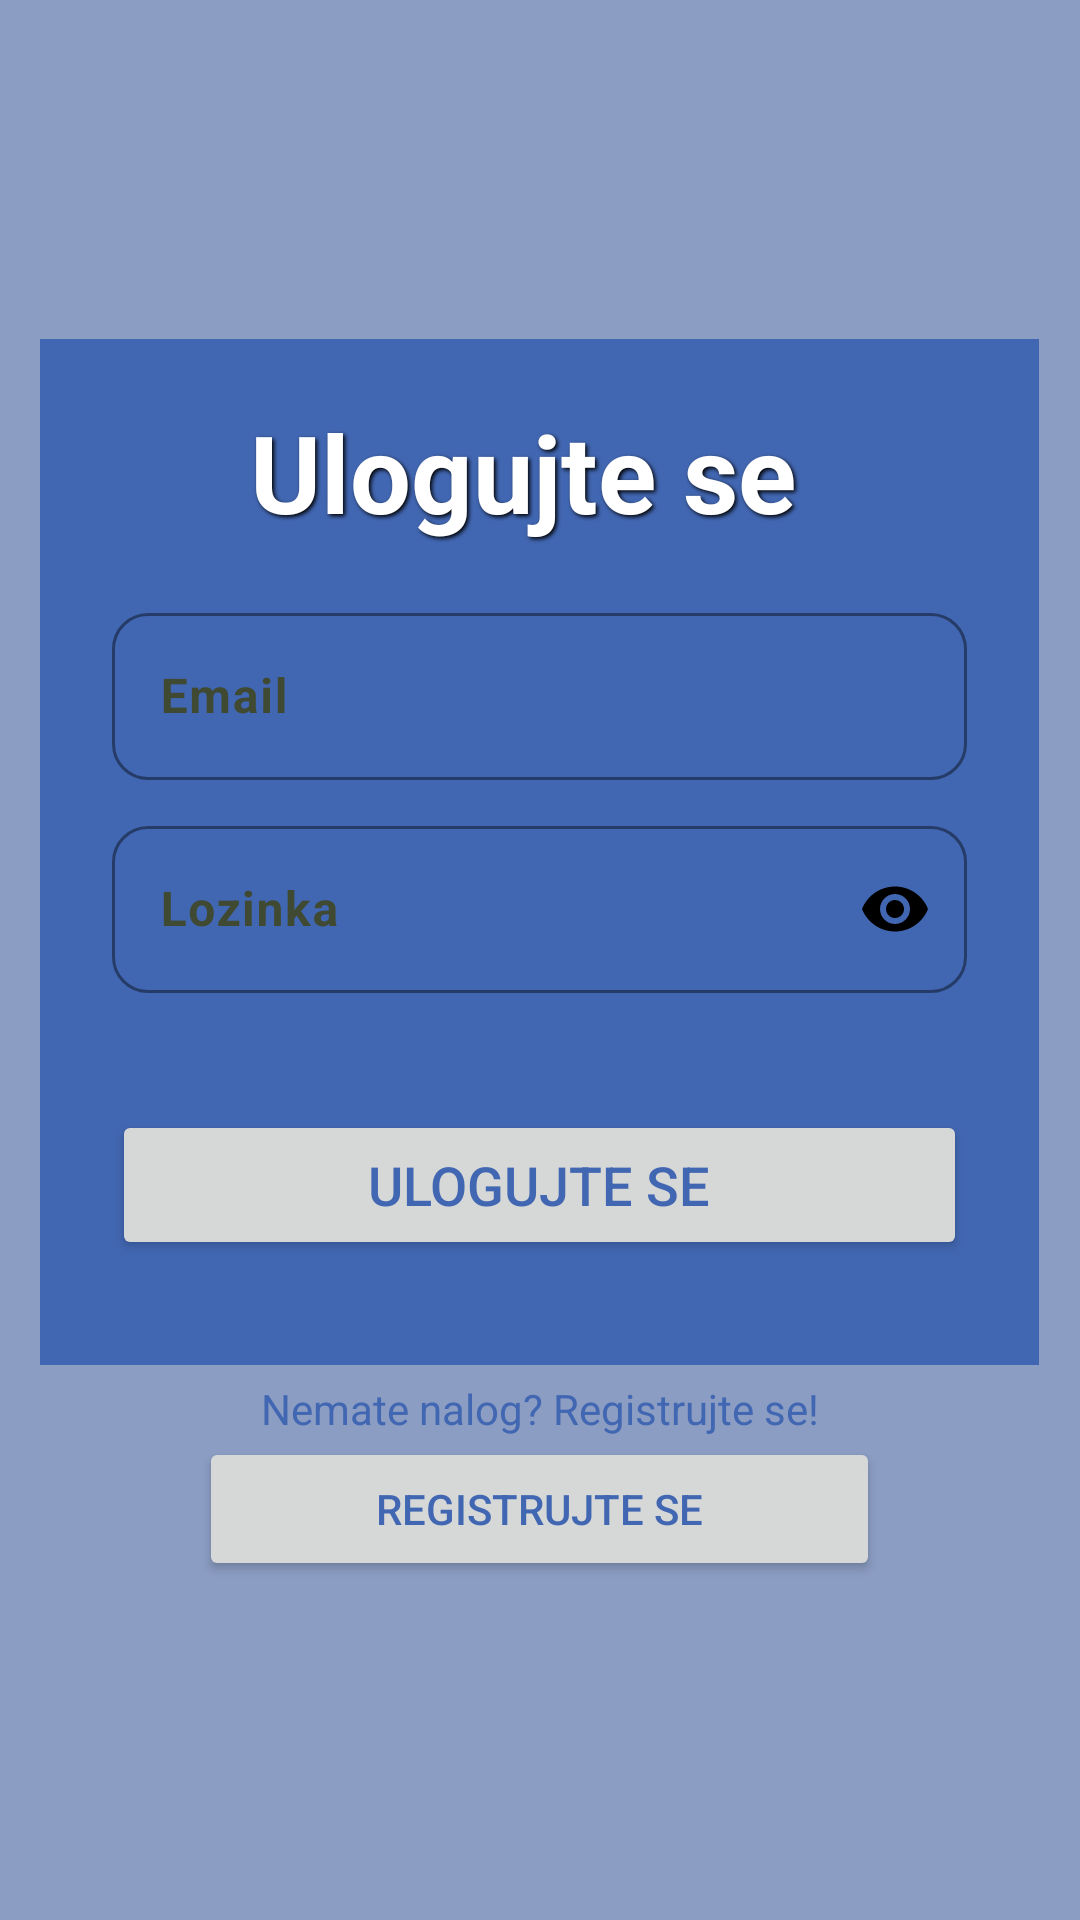

Produce the Android XML layout that renders to this screen, including the resource entries it uses.
<!-- AndroidManifest.xml: application theme Theme.Maturski -->
<!-- res/layout/fragment_login.xml -->
<?xml version="1.0" encoding="utf-8"?>
<LinearLayout xmlns:android="http://schemas.android.com/apk/res/android"
    xmlns:app="http://schemas.android.com/apk/res-auto"
    xmlns:tools="http://schemas.android.com/tools"
    android:layout_width="match_parent"
    android:layout_height="match_parent"
    android:background="@color/facebook_siva"
    android:gravity="center"
    android:orientation="vertical">

    <LinearLayout
        android:layout_width="333dp"
        android:layout_height="wrap_content"
        android:layout_gravity="center_horizontal"
        android:background="@color/plava"
        android:orientation="vertical"
        android:paddingStart="24dp"
        android:paddingTop="10dp"
        android:paddingEnd="24dp"
        android:paddingBottom="25dp">

        <com.google.android.material.textview.MaterialTextView
            android:id="@+id/loginText"
            android:layout_width="274dp"
            android:layout_height="66dp"
            android:layout_marginBottom="10dp"
            android:paddingTop="10dp"
            android:shadowColor="@color/black"
            android:shadowDx="2"
            android:shadowDy="2"
            android:shadowRadius="3"
            android:text="@string/Login"
            android:textAlignment="center"
            android:textColor="@android:color/white"
            android:textSize="36sp"
            android:textStyle="bold" />


        <com.google.android.material.textfield.TextInputLayout
            android:id="@+id/usernameLayout"
            style="@style/Widget.Material3.TextInputLayout.OutlinedBox"
            android:layout_width="match_parent"
            android:layout_height="wrap_content"
            android:hint="@string/Email"
            android:textColorHint="@color/md_theme_secondaryContainer"
            app:boxCornerRadiusBottomEnd="12dp"
            app:boxCornerRadiusBottomStart="12dp"
            app:boxCornerRadiusTopEnd="12dp"
            app:boxCornerRadiusTopStart="12dp"
            app:boxStrokeColor="@color/md_theme_secondaryContainer"
            app:boxStrokeWidth="0.9dp"
            app:boxStrokeWidthFocused="1.5dp"
            app:hintTextColor="@color/md_theme_secondaryContainer">

            <com.google.android.material.textfield.TextInputEditText
                android:id="@+id/email"
                android:layout_width="match_parent"
                android:layout_height="wrap_content"
                android:textColor="@color/black"
                android:textStyle="bold" />
        </com.google.android.material.textfield.TextInputLayout>

        <com.google.android.material.textfield.TextInputLayout
            android:id="@+id/passwordLayout"
            style="@style/Widget.Material3.TextInputLayout.OutlinedBox"
            android:layout_width="match_parent"
            android:layout_height="wrap_content"
            android:layout_marginTop="10dp"
            android:hint="@string/password"
            android:textColorHint="@color/md_theme_secondaryContainer"
            app:boxCornerRadiusBottomEnd="12dp"
            app:boxCornerRadiusBottomStart="12dp"
            app:boxCornerRadiusTopEnd="12dp"
            app:boxCornerRadiusTopStart="12dp"
            app:boxStrokeColor="@color/md_theme_secondaryContainer"
            app:boxStrokeWidth="0.9dp"
            app:boxStrokeWidthFocused="1.5dp"
            app:endIconMode="password_toggle"
            app:endIconTint="@color/black"
            app:hintTextColor="@color/md_theme_secondaryContainer">

            <com.google.android.material.textfield.TextInputEditText
                android:id="@+id/password"
                android:layout_width="match_parent"
                android:layout_height="wrap_content"
                android:inputType="textPassword"
                android:textColor="@color/black"
                android:textStyle="bold" />
        </com.google.android.material.textfield.TextInputLayout>

        <TextView
            android:id="@+id/textView2"
            android:layout_width="match_parent"
            android:layout_height="wrap_content"
            android:text=""
            android:textColor="@color/red" />

        <Button
            android:id="@+id/loginButton"
            android:layout_width="match_parent"
            android:layout_height="50dp"
            android:layout_marginTop="20dp"
            android:layout_marginBottom="10dp"
            android:onClick="login"
            android:text="@string/Login"
            android:textColor="@color/plava"
            android:textSize="18sp"
            app:cornerRadius="20dp" />

    </LinearLayout>

    <TextView
        android:id="@+id/textView"
        android:layout_width="match_parent"
        android:layout_height="wrap_content"
        android:layout_marginTop="5dp"
        android:gravity="center"
        android:text="@string/nemate_nalog_registrujte_se"
        android:textColor="@color/plava" />

    <Button
        android:id="@+id/button"
        android:layout_width="227dp"
        android:layout_height="wrap_content"
        android:textColor="@color/plava"
        android:text="@string/registujte_se" />

</LinearLayout>
<!-- resources referenced by this layout -->
<resources>
  <color name="black">#FF000000</color>
  <color name="facebook_siva">#8b9dc3</color>
  <color name="md_theme_secondaryContainer">#404A33</color>
  <color name="plava">#4267B2</color>
  <color name="red">#FF5449</color>
  <string name="Email">Email</string>
  <string name="Login">Ulogujte se</string>
  <string name="nemate_nalog_registrujte_se">Nemate nalog? Registrujte se!</string>
  <string name="password">Lozinka</string>
  <string name="registujte_se">Registrujte se</string>
  <style name="Theme.Maturski" parent="Theme.Material3.DayNight.NoActionBar">
          <item name="colorPrimary">@color/white</item>
          <item name="colorPrimaryDark">@color/plava</item>
          <item name="colorAccent">@color/plava</item>
      </style>
  <color name="white">#FFFFFFFF</color>
</resources>
